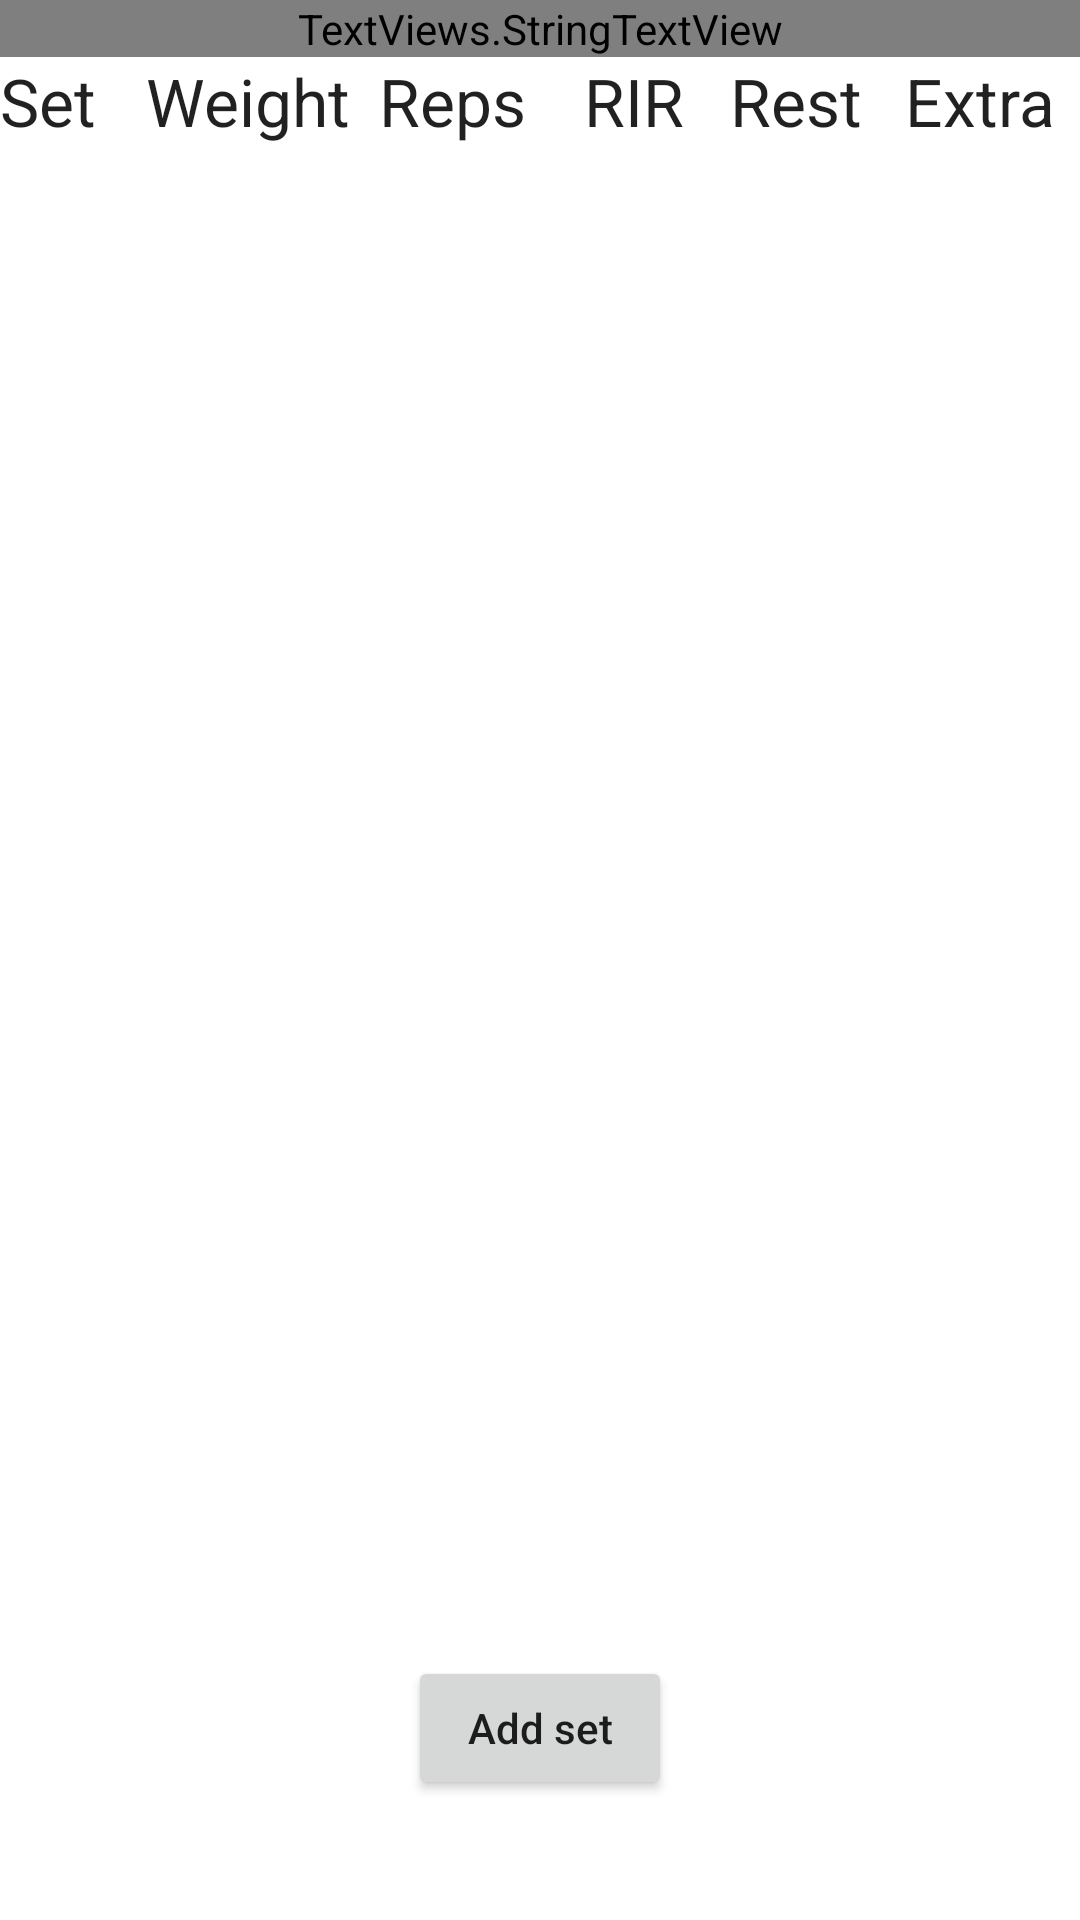

Write the Android layout XML for this screen, with the resource values it uses.
<!-- AndroidManifest.xml: application theme Theme.WorkoutBasic -->
<!-- res/layout/activity_edit_exercise.xml -->
<?xml version="1.0" encoding="utf-8"?>
<androidx.constraintlayout.widget.ConstraintLayout xmlns:android="http://schemas.android.com/apk/res/android"
    xmlns:app="http://schemas.android.com/apk/res-auto"
    android:layout_width="match_parent"
    android:layout_height="match_parent">

    <androidx.constraintlayout.widget.Guideline
        android:id="@+id/guideline"
        android:layout_width="wrap_content"
        android:layout_height="wrap_content"
        android:orientation="horizontal"
        app:layout_constraintGuide_percent="0.8" />

    <include
        layout="@layout/exercise" />

    <Button
        android:id="@+id/set_button"
        android:layout_width="wrap_content"
        android:layout_height="wrap_content"
        android:onClick="onAddSet"
        android:text="@string/add_set_button"
        android:textAllCaps="false"
        app:layout_constraintBottom_toBottomOf="parent"
        app:layout_constraintEnd_toEndOf="parent"
        app:layout_constraintStart_toStartOf="parent"
        app:layout_constraintTop_toBottomOf="@id/guideline">
    </Button>

</androidx.constraintlayout.widget.ConstraintLayout>
<!-- res/layout/exercise.xml (included above) -->
<?xml version="1.0" encoding="utf-8"?>
<androidx.constraintlayout.widget.ConstraintLayout xmlns:android="http://schemas.android.com/apk/res/android"
    android:layout_marginBottom="20dp"
    android:id="@+id/list_item"
    android:layout_width="match_parent"
    android:layout_height="wrap_content"
    xmlns:app="http://schemas.android.com/apk/res-auto">

    <TextViews.StringTextView
        android:textAppearance="@style/TextAppearance.AppCompat.Large"
        android:id="@+id/exercise"
        android:layout_width="match_parent"
        android:layout_height="wrap_content"
        app:layout_constraintEnd_toEndOf="parent"
        app:layout_constraintStart_toStartOf="parent"
        app:layout_constraintTop_toTopOf="parent">
    </TextViews.StringTextView>

    <TextView
        android:textAppearance="@style/TextAppearance.AppCompat.Large"
        android:id="@+id/set"
        android:layout_width="0dp"
        app:layout_constraintHorizontal_weight="@dimen/set_weight"
        android:layout_height="wrap_content"
        android:text="@string/Set"
        app:layout_constraintStart_toStartOf="parent"
        app:layout_constraintEnd_toStartOf="@id/weight"
        app:layout_constraintTop_toBottomOf="@id/exercise">
    </TextView>

    <TextView
        android:textAppearance="@style/TextAppearance.AppCompat.Large"
        android:id="@+id/weight"
        android:layout_width="0dp"
        app:layout_constraintHorizontal_weight="@dimen/weight_weight"
        android:layout_height="wrap_content"
        android:text="@string/Weight"
        app:layout_constraintStart_toEndOf="@id/set"
        app:layout_constraintEnd_toStartOf="@id/reps"
        app:layout_constraintTop_toBottomOf="@id/exercise">
    </TextView>

    <TextView
        android:textAppearance="@style/TextAppearance.AppCompat.Large"
        android:id="@+id/reps"
        android:layout_width="0dp"
        app:layout_constraintHorizontal_weight="@dimen/reps_weight"
        android:layout_height="wrap_content"
        android:text="@string/Reps"
        app:layout_constraintStart_toEndOf="@id/weight"
        app:layout_constraintEnd_toStartOf="@id/rir"
        app:layout_constraintTop_toBottomOf="@id/exercise">
    </TextView>

    <TextView
        android:textAppearance="@style/TextAppearance.AppCompat.Large"
        android:id="@+id/rir"
        android:layout_width="0dp"
        app:layout_constraintHorizontal_weight="@dimen/rir_weight"
        android:layout_height="wrap_content"
        android:text="@string/RIR"
        app:layout_constraintStart_toEndOf="@id/reps"
        app:layout_constraintEnd_toStartOf="@id/rest"
        app:layout_constraintTop_toBottomOf="@id/exercise">
    </TextView>

    <TextView
        android:textAppearance="@style/TextAppearance.AppCompat.Large"
        android:id="@+id/rest"
        android:layout_width="0dp"
        app:layout_constraintHorizontal_weight="@dimen/rest_weight"
        android:layout_height="wrap_content"
        android:text="@string/Rest"
        app:layout_constraintStart_toEndOf="@id/rir"
        app:layout_constraintEnd_toStartOf="@id/extra"
        app:layout_constraintTop_toBottomOf="@id/exercise">
    </TextView>

    <TextView
        android:textAppearance="@style/TextAppearance.AppCompat.Large"
        android:id="@+id/extra"
        android:layout_width="0dp"
        android:layout_height="wrap_content"
        app:layout_constraintHorizontal_weight="@dimen/extra_weight"
        android:text="@string/Extra"
        app:layout_constraintStart_toEndOf="@id/rest"
        app:layout_constraintEnd_toEndOf="parent"
        app:layout_constraintTop_toBottomOf="@id/exercise" />

    <androidx.recyclerview.widget.RecyclerView
        android:id="@+id/recycler_view"
        android:layout_width="match_parent"
        android:layout_height="wrap_content"
        app:layout_constraintEnd_toEndOf="parent"
        app:layout_constraintStart_toStartOf="parent"
        app:layout_constraintTop_toBottomOf="@id/set">
    </androidx.recyclerview.widget.RecyclerView>

</androidx.constraintlayout.widget.ConstraintLayout>
<!-- resources referenced by this layout -->
<resources>
  <dimen name="extra_weight">0.6</dimen>
  <dimen name="reps_weight">0.7</dimen>
  <dimen name="rest_weight">0.6</dimen>
  <dimen name="rir_weight">0.5</dimen>
  <dimen name="set_weight">0.5</dimen>
  <dimen name="weight_weight">0.8</dimen>
  <string name="Extra">Extra</string>
  <string name="RIR">RIR</string>
  <string name="Reps">Reps</string>
  <string name="Rest">Rest</string>
  <string name="Set">Set</string>
  <string name="Weight">Weight</string>
  <string name="add_set_button">Add set</string>
  <style name="Theme.WorkoutBasic" parent="Theme.MaterialComponents.DayNight.DarkActionBar">
          
          <item name="colorPrimary">@color/purple_500</item>
          <item name="colorPrimaryVariant">@color/purple_700</item>
          <item name="colorOnPrimary">@color/white</item>
          
          <item name="colorSecondary">@color/teal_200</item>
          <item name="colorSecondaryVariant">@color/teal_700</item>
          <item name="colorOnSecondary">@color/black</item>
          
          <item name="android:statusBarColor" tools:targetApi="l">?attr/colorPrimaryVariant</item>
          
      </style>
  <!-- not gathered from this repository: default colours our renderer supplied (Android Studio template values) -->
  <color name="purple_500">#FF6200EE</color>
  <color name="purple_700">#FF3700B3</color>
  <color name="teal_200">#FF03DAC5</color>
  <color name="teal_700">#FF018786</color>
  <color name="black">#FF000000</color>
  <color name="white">#FFFFFFFF</color>
</resources>
